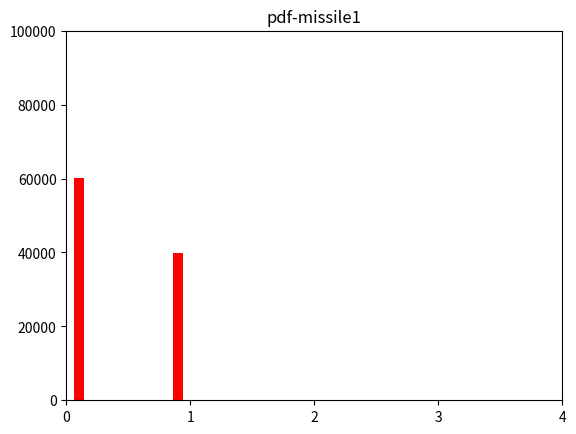
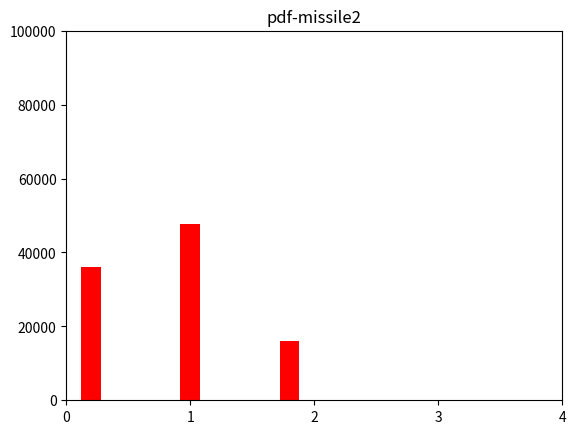
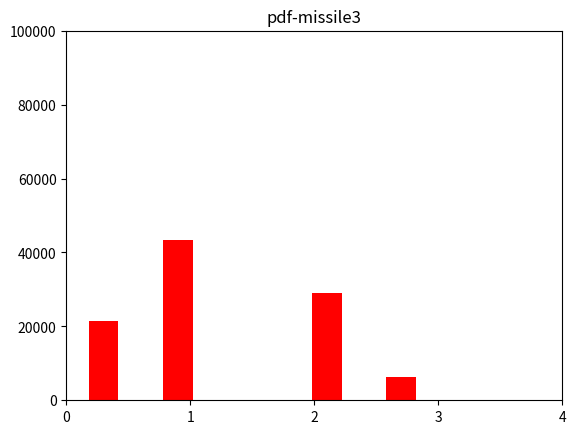
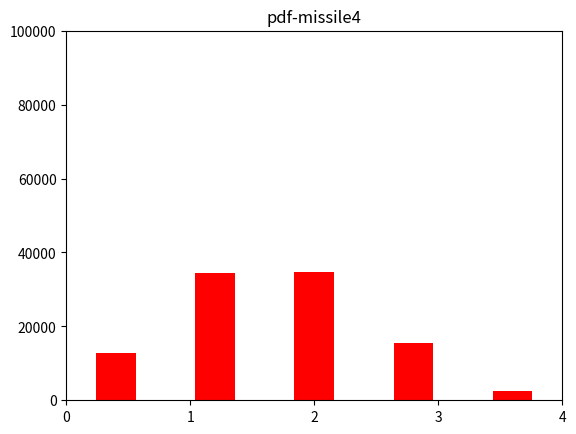
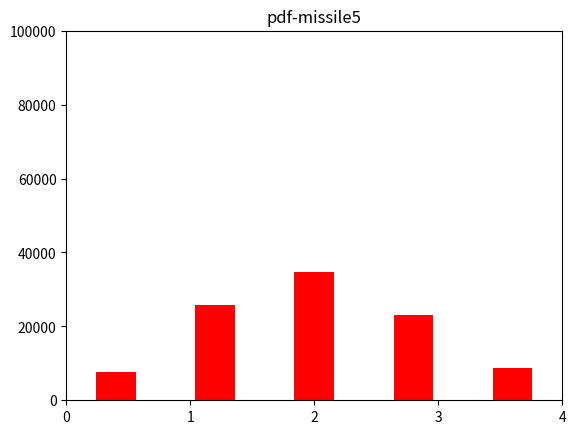
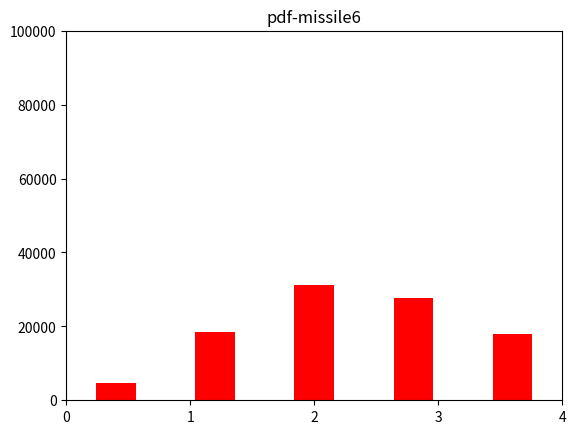
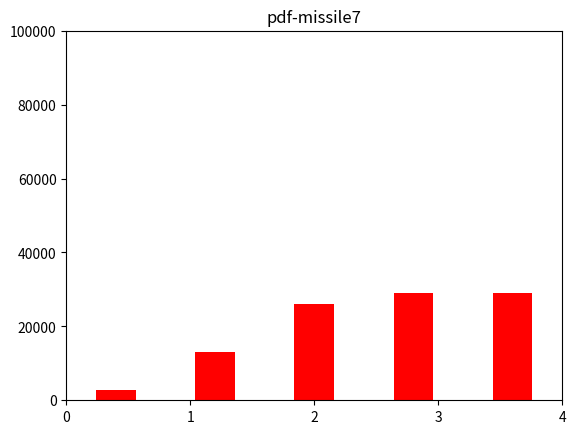
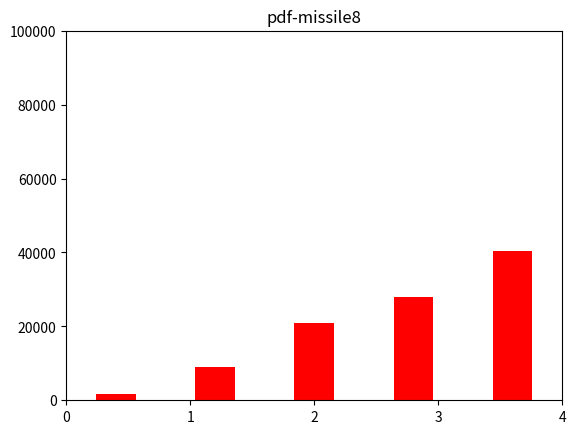
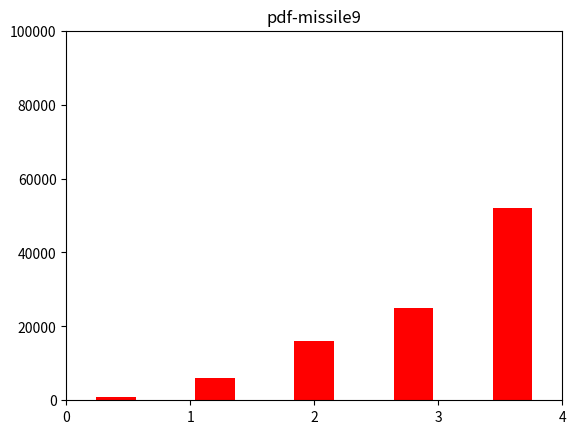
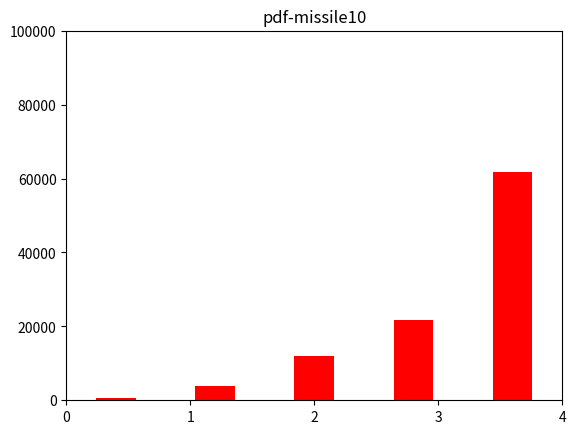
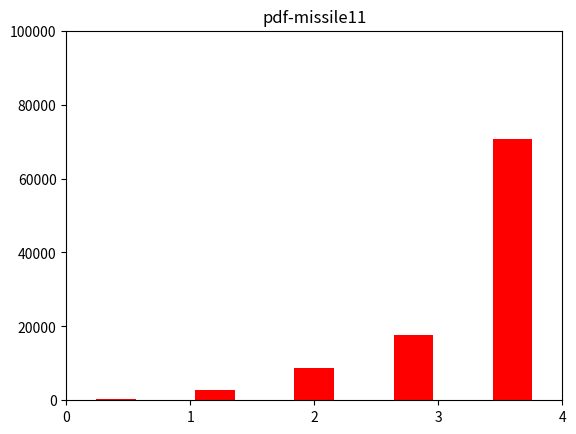
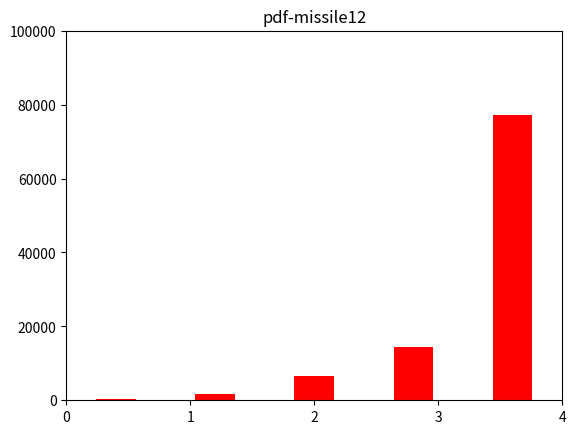
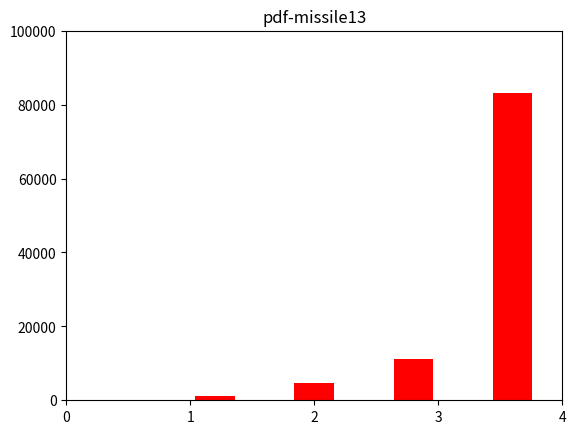
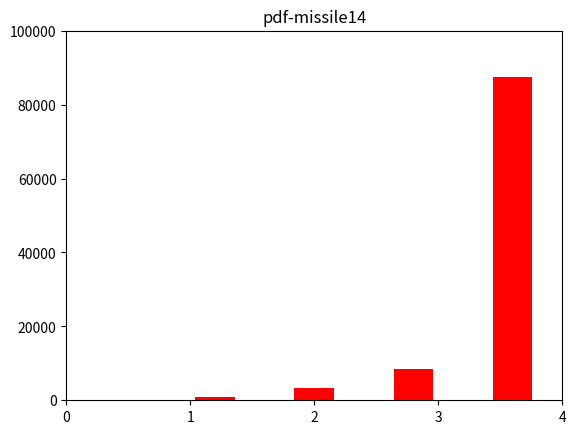
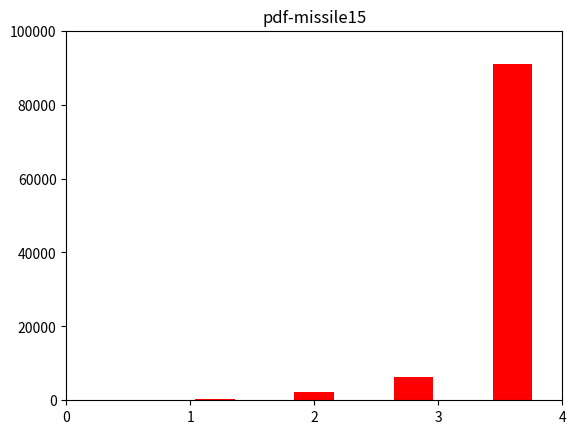
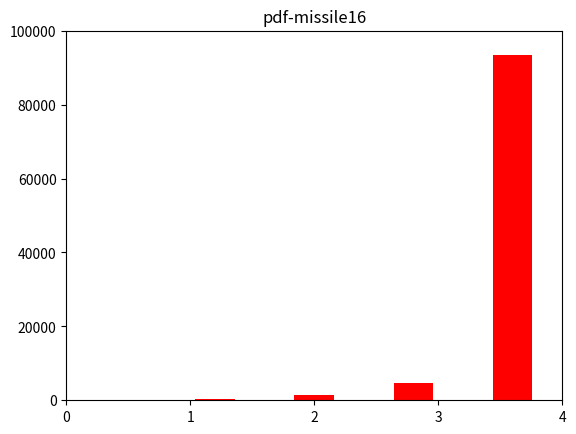

The matplotlib source for these figures, in order:
import numpy as np
import numpy.random as random
import matplotlib.pyplot as plt

p = 0.40  # 触发概率
I = 100000  # 蒙特卡洛模拟次数


def single_loop():  # 蒙特卡洛的单次随机事件
    k = 0  # 触发次数 k
    for i in range(0, t):  # 获得导弹次数 t
        if k > 3:
            break
        a = random.random()
        if a < p:
            k = k + 1
    return k


for t in range(1, 21):  # 获得导弹次数 t -> 1~20，每次循环都是一个蒙特卡洛
    x = [0] * I  # 定义一个空的数组
    K = 0  # 总触发次数
    full = 0  # 满触发次数
    for i in range(0, I):
        x[i] = single_loop()
        K += x[i]
        if single_loop() == 4:  # 触发次数达到上限
            full += 1

    # 每一种单局导弹获取次数下，都做一张 触发次数 的概率分布图
    fig, ax = plt.subplots()
    ax.hist(x, bins=5, density=0, histtype='bar', facecolor='red', alpha=1, rwidth=0.4)
    plt.xticks(np.arange(0, 5, 1))
    plt.yticks(np.arange(0, 120000, 20000))
    ax.set_title('pdf-missile' + str(t))
    fig.subplots_adjust(hspace=0.4)
    plt.show()
    # 打印平均值
    print(t, K / I, full / I)
